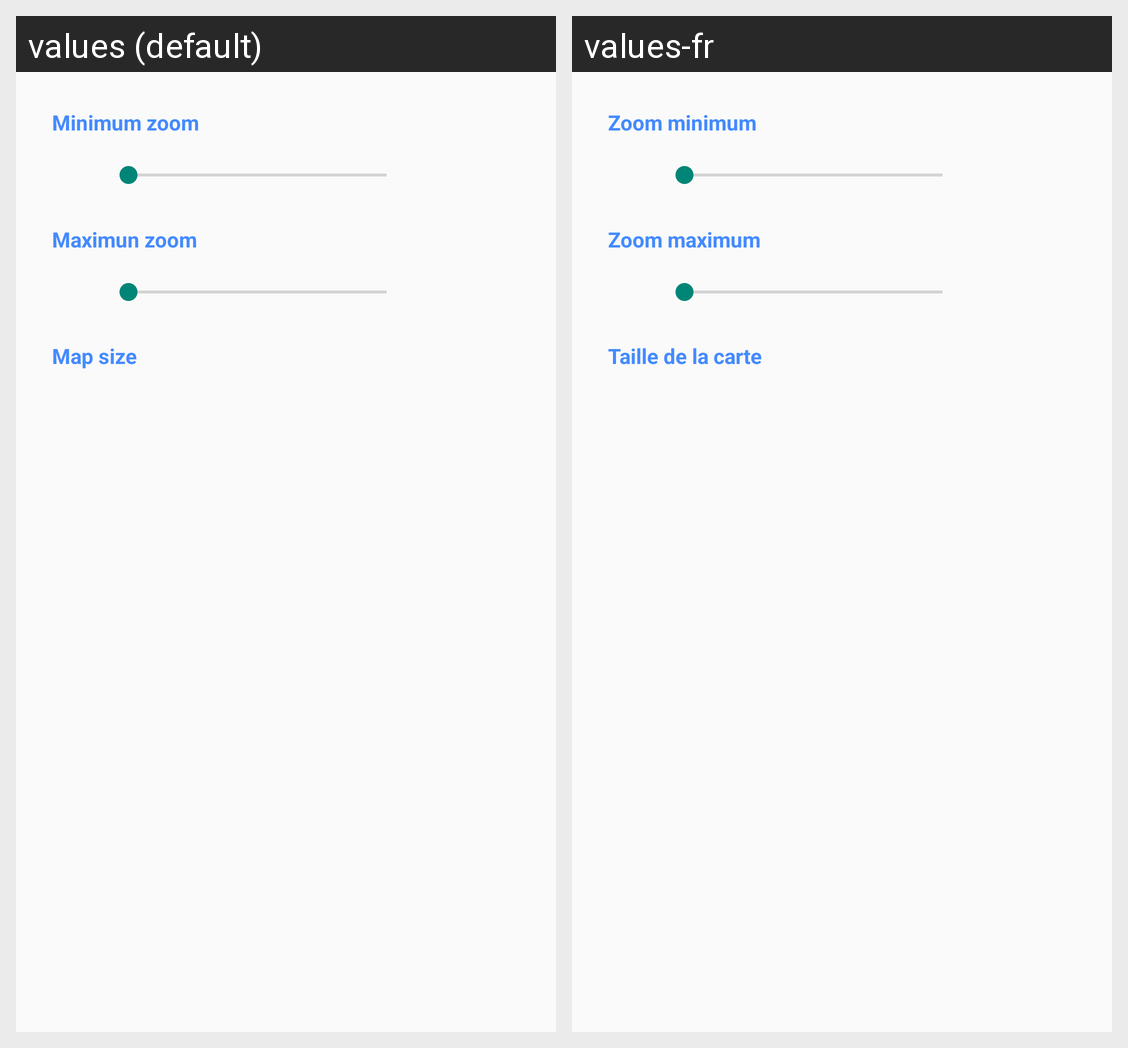

This grid shows one Android layout under two languages. Give, for every string resource on the screen, its name, the default text and each shown locale's text.
Android screen res/layout/dialog_wmts.xml rendered under 2 locales, left to right: values (default), values-fr. Device: Nexus 5 (rendered at 1080×1920; each locale shown at half size, 540×960, under a caption strip naming it); theme Theme.TrekmeStyle.
Strings drawn on this screen, with the default value and each locale's value (text and hints the layout hard-codes, and strings that could not be matched under every locale, appear in the picture but are not listed):

min_zoom
  values: Minimum zoom
  values-fr: Zoom minimum

max_zoom
  values: Maximun zoom
  values-fr: Zoom maximum

map_size
  values: Map size
  values-fr: Taille de la carte
